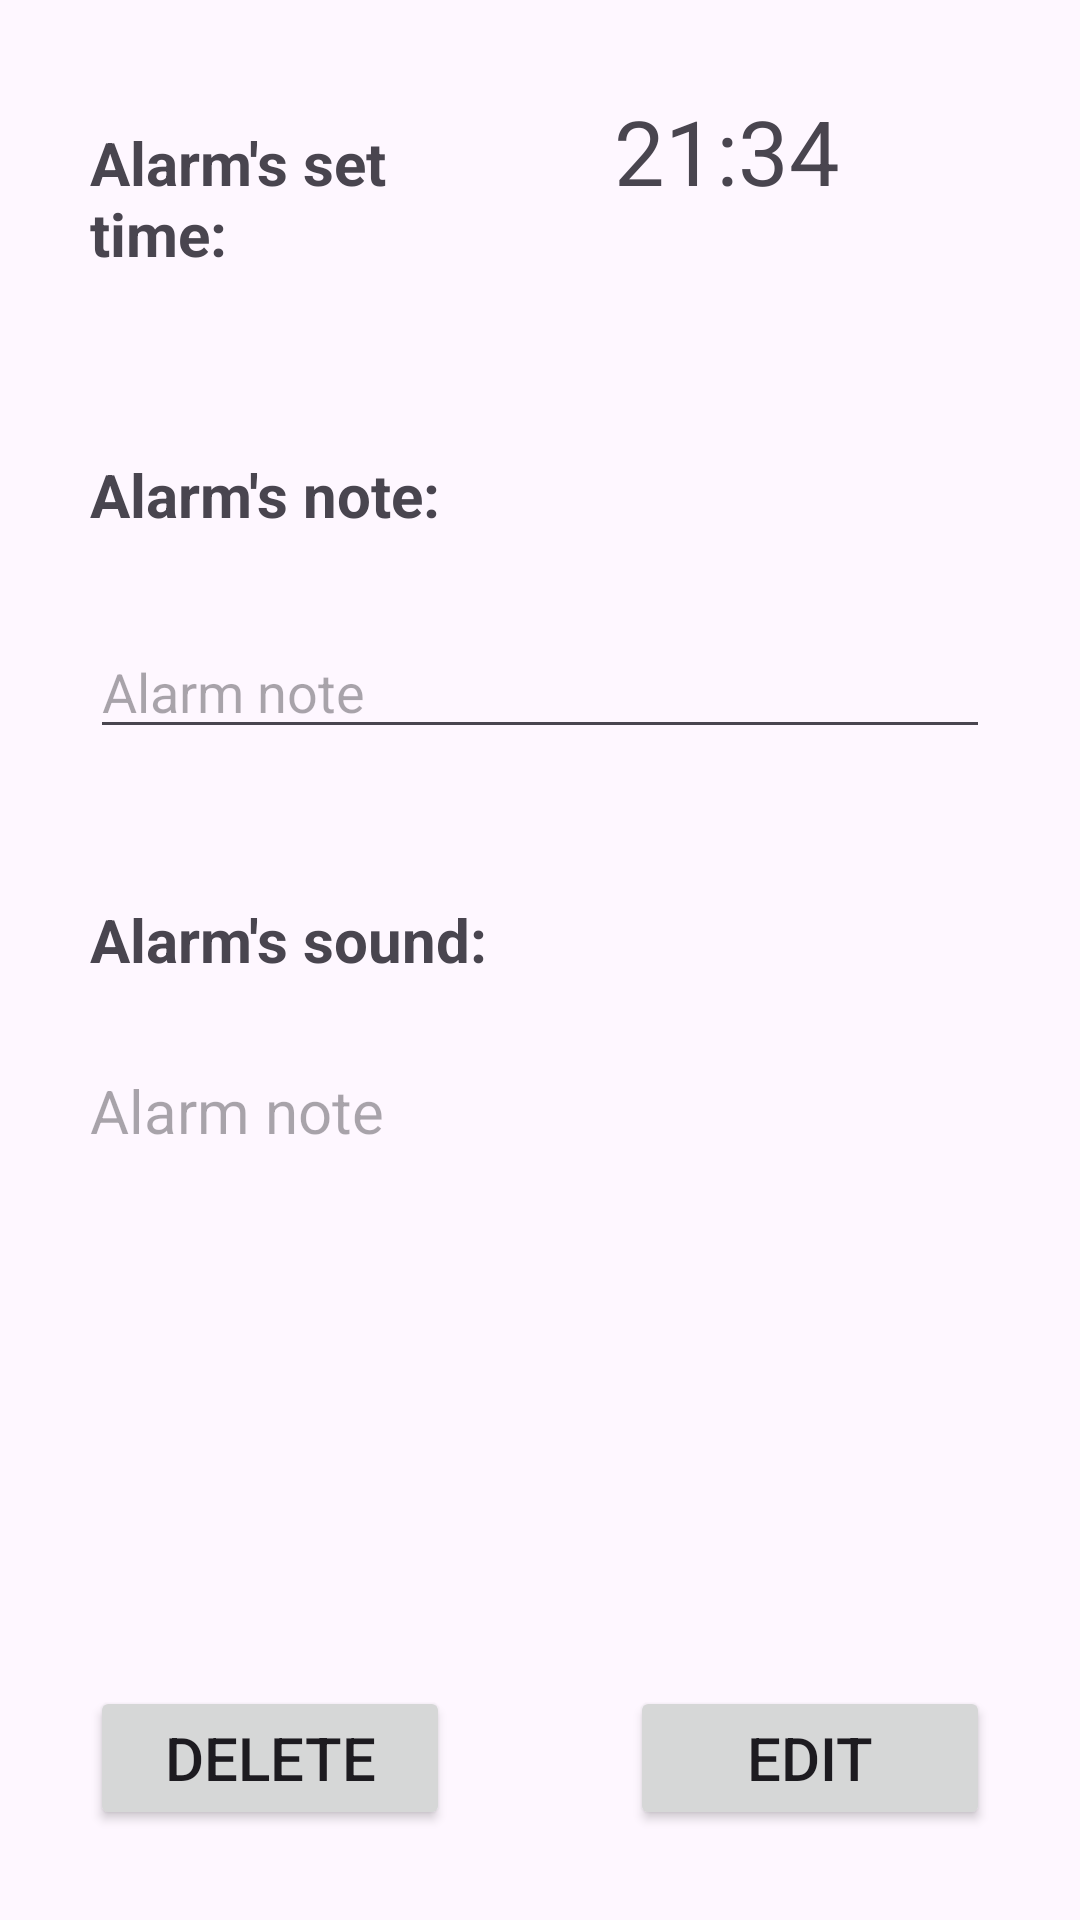

Here is an Android app screen rendered from its layout file. Give the layout XML and the strings, colors and styles it references.
<!-- AndroidManifest.xml: application theme Theme.AlarmApp2 -->
<!-- res/layout/fragment_alarm_details.xml -->
<?xml version="1.0" encoding="utf-8"?>
<RelativeLayout xmlns:android="http://schemas.android.com/apk/res/android"
    xmlns:tools="http://schemas.android.com/tools"
    android:layout_width="match_parent"
    android:layout_height="match_parent"
    tools:context=".ui.AlarmDetailsFragment">

    <TextView
        android:id="@+id/settimetext"
        android:layout_width="wrap_content"
        android:layout_height="wrap_content"
        android:layout_alignParentLeft="true"
        android:text="Alarm's set time: "
        android:textStyle="bold"
        android:layout_toLeftOf="@id/alarm_time"
        android:layout_margin="30dp"
        android:textSize="20dp"
        android:layout_alignBaseline="@id/alarm_time"/>
    <TextView
        android:id="@+id/alarm_time"
        android:layout_width="wrap_content"
        android:layout_height="wrap_content"
        android:layout_margin="30dp"
        android:text="21:34"
        android:textSize="30dp"
        android:paddingRight="50dp"
        android:layout_alignParentRight="true"/>

    <TextView
        android:id="@+id/setmessage"
        android:layout_width="wrap_content"
        android:layout_height="wrap_content"
        android:text="Alarm's note:"
        android:textStyle="bold"
        android:textSize="20dp"
        android:layout_margin="30dp"
        android:layout_below="@id/settimetext"/>

    <EditText
        android:id="@+id/alarm_message"
        android:layout_width="match_parent"
        android:layout_height="wrap_content"

        android:layout_marginHorizontal="30dp"
        android:layout_marginBottom="20dp"
        android:layout_below="@id/setmessage"

        android:hint="Alarm note"
        android:inputType="none"/>

    <TextView
        android:id="@+id/setsound"
        android:layout_width="wrap_content"
        android:layout_height="wrap_content"
        android:text="Alarm's sound:"
        android:textStyle="bold"
        android:textSize="20dp"
        android:layout_margin="30dp"
        android:layout_below="@id/alarm_message"/>

    <TextView
        android:id="@+id/alarm_sound"
        android:layout_width="match_parent"
        android:layout_height="wrap_content"

        android:layout_marginHorizontal="30dp"
        android:layout_marginBottom="20dp"
        android:layout_below="@id/setsound"

        android:hint="Alarm note"
        android:textSize="20dp"/>

    <Button
        android:id="@+id/delete_button"
        android:layout_width="120dp"
        android:layout_height="wrap_content"
        android:layout_alignParentBottom="true"
        android:layout_alignParentLeft="true"
        android:text="Delete"
        android:textSize="20dp"
        android:layout_margin="30dp"/>

    <Button
        android:id="@+id/edit_button"
        android:layout_width="120dp"
        android:layout_height="wrap_content"
        android:layout_alignParentBottom="true"
        android:layout_alignParentRight="true"
        android:text="  Edit  "
        android:textSize="20dp"
        android:layout_margin="30dp"/>


</RelativeLayout>
<!-- resources referenced by this layout -->
<resources>
  <style name="Theme.AlarmApp2" parent="Base.Theme.AlarmApp2" />
  <style name="Base.Theme.AlarmApp2" parent="Theme.Material3.DayNight.NoActionBar">
          
          
      </style>
</resources>
